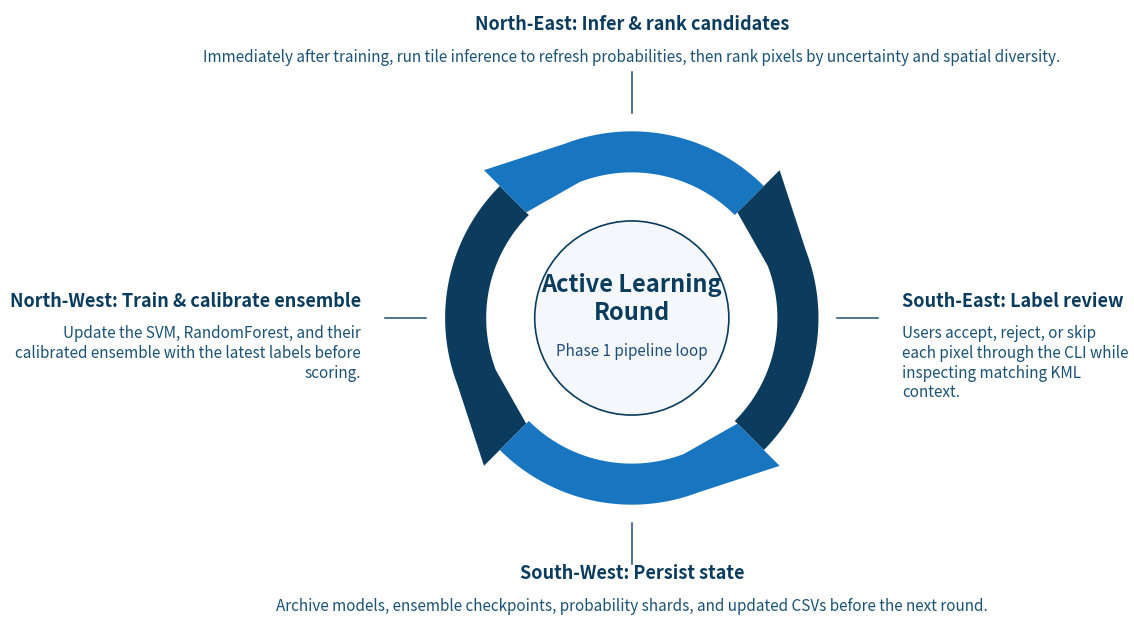

The matplotlib source for this figure:
#!/usr/bin/env python3
"""Generate the active-learning loop diagram used in writtenThesis/images.

The script recreates the circular flow requested for Figure 3.3. It only depends on
Matplotlib, so run it from an environment where Matplotlib is installed, e.g. the
local `.venv` created for figure generation.
"""
from __future__ import annotations

import math
from pathlib import Path

import matplotlib.pyplot as plt
from matplotlib.patches import Circle, PathPatch
from matplotlib.path import Path as MplPath

# Output locations (relative to the repository root)
OUTPUT_DIR = Path("writtenThesis/images")
PDF_PATH = OUTPUT_DIR / "active_learning_loop.pdf"
PNG_PATH = OUTPUT_DIR / "active_learning_loop.png"

# Diagram configuration
OUTER_RADIUS = 1.0
INNER_RADIUS = 0.78  # thinner arrows so the inner text fits comfortably
SEGMENT_ANGLE = 90
ARROW_TIP_ANGLE = 24
BASE_ANGLE = 135  # start in the North-West quadrant and proceed clockwise
COLORS = ["#0B3C5D", "#1876C1", "#0B3C5D", "#1876C1"]
STEPS = [
    {
        "direction": "North-West",
        "title": "Train & calibrate ensemble",
        "description": (
            "Update the SVM, RandomForest, and their calibrated ensemble with the "
            "latest labels before scoring."
        ),
    },
    {
        "direction": "North-East",
        "title": "Infer & rank candidates",
        "description": (
            "Immediately after training, run tile inference to refresh probabilities, "
            "then rank pixels by uncertainty and spatial diversity."
        ),
    },
    {
        "direction": "South-East",
        "title": "Label review",
        "description": (
            "Users accept, reject, or skip each pixel through the CLI while inspecting "
            "matching KML context."
        ),
    },
    {
        "direction": "South-West",
        "title": "Persist state",
        "description": (
            "Archive models, ensemble checkpoints, probability shards, and updated "
            "CSVs before the next round."
        ),
    },
]


def polar_point(angle_deg: float, radius: float) -> tuple[float, float]:
    """Convert polar coordinates to Cartesian coordinates."""
    radians = math.radians(angle_deg)
    return radius * math.cos(radians), radius * math.sin(radians)


def add_arrow(ax, start_angle: float, color: str) -> None:
    """Add a filled annular arrow segment with a pronounced head."""
    base_angle = start_angle + SEGMENT_ANGLE - ARROW_TIP_ANGLE
    tip_angle = start_angle + SEGMENT_ANGLE

    outer_angles = [start_angle + (base_angle - start_angle) * t / 70 for t in range(71)]
    inner_angles = [base_angle - (base_angle - start_angle) * t / 70 for t in range(71)]

    outer_points = [polar_point(angle, OUTER_RADIUS) for angle in outer_angles]
    tip_outer = polar_point(tip_angle, OUTER_RADIUS + 0.12)
    tip_inner = polar_point(tip_angle, INNER_RADIUS + 0.02)
    inner_points = [polar_point(angle, INNER_RADIUS) for angle in inner_angles]

    vertices = outer_points + [tip_outer, tip_inner] + inner_points + [outer_points[0]]
    codes = [MplPath.MOVETO] + [MplPath.LINETO] * (len(vertices) - 2) + [MplPath.CLOSEPOLY]

    patch = PathPatch(MplPath(vertices, codes), facecolor=color, edgecolor="none", zorder=1)
    ax.add_patch(patch)


fig, ax = plt.subplots(figsize=(8, 8))
ax.set_aspect("equal")
ax.axis("off")

for index, step in enumerate(STEPS):
    start_angle = BASE_ANGLE - index * SEGMENT_ANGLE
    add_arrow(ax, start_angle, COLORS[index % len(COLORS)])

center_circle = Circle((0, 0), 0.52, facecolor="#F4F8FC", edgecolor="#0B3C5D", linewidth=1.2, zorder=2)
ax.add_patch(center_circle)
ax.text(0, 0.1, "Active Learning\nRound", ha="center", va="center", fontsize=17, fontweight="bold", color="#0B3C5D")
ax.text(0, -0.18, "Phase 1 pipeline loop", ha="center", va="center", fontsize=11, color="#1f4e79")

connector_radius = OUTER_RADIUS + 0.1
text_radius = OUTER_RADIUS + 0.4

for index, step in enumerate(STEPS):
    start_angle = BASE_ANGLE - index * SEGMENT_ANGLE
    mid_angle = start_angle + SEGMENT_ANGLE / 2

    line_start = polar_point(mid_angle, connector_radius)
    line_end = polar_point(mid_angle, text_radius - 0.08)
    ax.plot([line_start[0], line_end[0]], [line_start[1], line_end[1]], color="#1F4E79", linewidth=1.1)

    text_x, text_y = polar_point(mid_angle, text_radius)
    angle_mod = (mid_angle + 360) % 360

    if angle_mod >= 315 or angle_mod <= 45:
        ha, va, dx, dy = "left", "center", 0.05, -0.02
    elif 135 <= angle_mod <= 225:
        ha, va, dx, dy = "right", "center", -0.05, -0.02
    elif 45 < angle_mod < 135:
        ha, va, dx, dy = "center", "bottom", 0.0, 0.06
    else:
        ha, va, dx, dy = "center", "top", 0.0, -0.08

    heading = f"{step['direction']}: {step['title']}"
    ax.text(text_x + dx, text_y + dy + 0.06, heading, ha=ha, va="bottom", fontsize=13, fontweight="bold", color="#0B3C5D")
    ax.text(
        text_x + dx,
        text_y + dy - 0.02,
        step["description"],
        ha=ha,
        va="top",
        fontsize=11,
        color="#1A5276",
        wrap=True,
    )

ax.set_xlim(-1.65, 1.65)
ax.set_ylim(-1.65, 1.65)

OUTPUT_DIR.mkdir(parents=True, exist_ok=True)
fig.savefig(PDF_PATH, bbox_inches="tight", facecolor="white")
fig.savefig(PNG_PATH, dpi=300, bbox_inches="tight", facecolor="white")
plt.close(fig)

print(f"Wrote {PDF_PATH}")
print(f"Wrote {PNG_PATH}")
